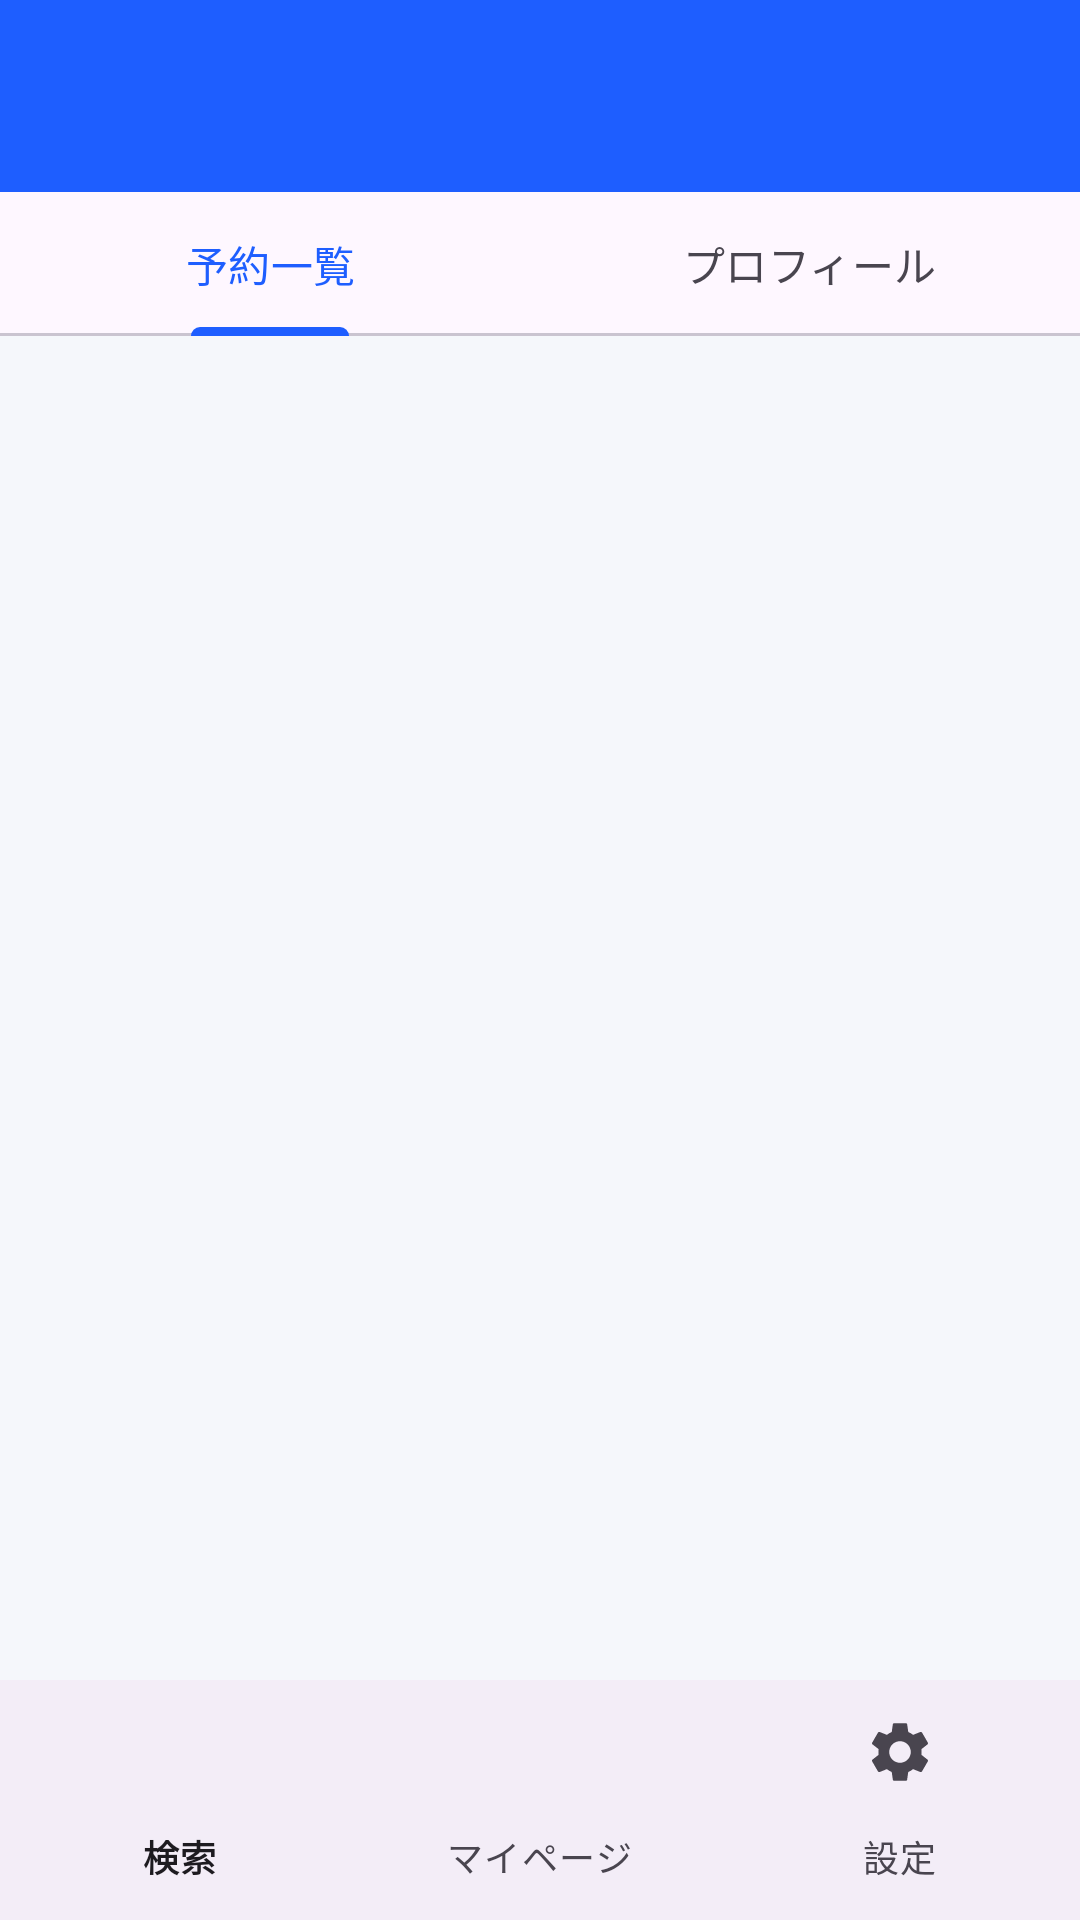

Reconstruct the res/layout file that produces this screen, plus the resources it refers to.
<!-- AndroidManifest.xml: application theme Theme.SkyBook -->
<!-- res/layout/activity_mypage.xml -->
<?xml version="1.0" encoding="utf-8"?>
<LinearLayout xmlns:android="http://schemas.android.com/apk/res/android"
    xmlns:app="http://schemas.android.com/apk/res-auto"
    android:layout_width="match_parent"
    android:layout_height="match_parent"
    android:orientation="vertical">

    <com.google.android.material.appbar.MaterialToolbar
        android:id="@+id/mypage_toolbar"
        android:layout_width="match_parent"
        android:layout_height="?attr/actionBarSize"
        android:background="?attr/colorPrimary"
        android:title="マイページ"
        android:contentDescription="マイページ"
        app:titleTextColor="?attr/colorOnPrimary" />

    <com.google.android.material.tabs.TabLayout
        android:id="@+id/mypage_tabs"
        android:layout_width="match_parent"
        android:layout_height="wrap_content"
        android:contentDescription="mypage_tabs">

        <com.google.android.material.tabs.TabItem
            android:layout_width="wrap_content"
            android:layout_height="wrap_content"
            android:text="予約一覧" />

        <com.google.android.material.tabs.TabItem
            android:layout_width="wrap_content"
            android:layout_height="wrap_content"
            android:text="プロフィール" />

    </com.google.android.material.tabs.TabLayout>

    <FrameLayout
        android:layout_width="match_parent"
        android:layout_height="0dp"
        android:layout_weight="1">

        <ScrollView
            android:id="@+id/mypage_bookings_panel"
            android:layout_width="match_parent"
            android:layout_height="match_parent"
            android:contentDescription="mypage_bookings_panel">

            <LinearLayout
                android:layout_width="match_parent"
                android:layout_height="wrap_content"
                android:orientation="vertical"
                android:padding="16dp">

                <TextView
                    android:id="@+id/mypage_empty"
                    android:layout_width="match_parent"
                    android:layout_height="wrap_content"
                    android:layout_gravity="center"
                    android:gravity="center"
                    android:paddingTop="32dp"
                    android:paddingBottom="32dp"
                    android:text="予約はありません"
                    android:contentDescription="mypage_empty"
                    android:visibility="gone" />

                <LinearLayout
                    android:id="@+id/mypage_list"
                    android:layout_width="match_parent"
                    android:layout_height="wrap_content"
                    android:orientation="vertical"
                    android:contentDescription="mypage_list" />

            </LinearLayout>

        </ScrollView>

        <LinearLayout
            android:id="@+id/mypage_profile_panel"
            android:layout_width="match_parent"
            android:layout_height="match_parent"
            android:orientation="vertical"
            android:padding="16dp"
            android:visibility="gone"
            android:contentDescription="mypage_profile_panel">

            <TextView
                android:layout_width="wrap_content"
                android:layout_height="wrap_content"
                android:text="メールアドレス"
                android:textStyle="bold" />

            <TextView
                android:id="@+id/mypage_profile_email"
                android:layout_width="wrap_content"
                android:layout_height="wrap_content"
                android:paddingTop="4dp"
                android:paddingBottom="24dp"
                android:contentDescription="mypage_profile_email" />

            <com.google.android.material.button.MaterialButton
                android:id="@+id/mypage_logout"
                android:layout_width="wrap_content"
                android:layout_height="wrap_content"
                android:text="ログアウト"
                android:contentDescription="mypage_logout" />

        </LinearLayout>

    </FrameLayout>

    <com.google.android.material.bottomnavigation.BottomNavigationView
        android:id="@+id/bottom_nav"
        android:layout_width="match_parent"
        android:layout_height="wrap_content"
        app:menu="@menu/bottom_nav" />

</LinearLayout>
<!-- resources referenced by this layout -->
<resources>
  <style name="Theme.SkyBook" parent="Theme.Material3.DayNight.NoActionBar">
          <item name="colorPrimary">@color/skybook_primary</item>
          <item name="colorPrimaryVariant">@color/skybook_primary_dark</item>
          <item name="android:windowBackground">@color/skybook_bg</item>
      </style>
  <color name="skybook_primary">#1E5EFF</color>
  <color name="skybook_primary_dark">#1440B8</color>
  <color name="skybook_bg">#F5F7FB</color>
</resources>
